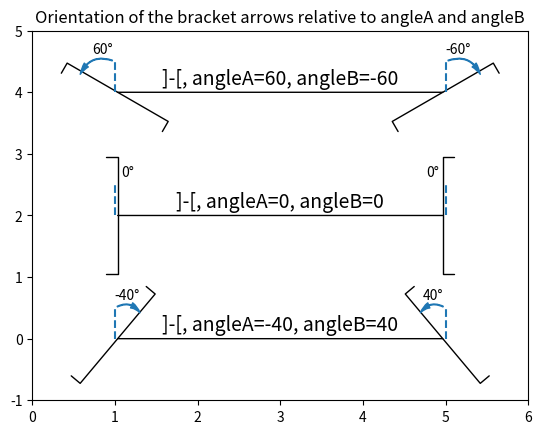

Write Python code to recreate this figure.
"""
===================================
Angle annotations on bracket arrows
===================================

This example shows how to add angle annotations to bracket arrow styles
created using `.FancyArrowPatch`. *angleA* and *angleB* are measured from a
vertical line as positive (to the left) or negative (to the right). Blue
`.FancyArrowPatch` arrows indicate the directions of *angleA* and *angleB*
from the vertical and axes text annotate the angle sizes.
"""
import matplotlib.pyplot as plt
import numpy as np
from matplotlib.patches import FancyArrowPatch

def get_point_of_rotated_vertical(origin, line_length, degrees):
    if False:
        for i in range(10):
            print('nop')
    'Return xy coordinates of the vertical line end rotated by degrees.'
    rad = np.deg2rad(-degrees)
    return [origin[0] + line_length * np.sin(rad), origin[1] + line_length * np.cos(rad)]
(fig, ax) = plt.subplots()
ax.set(xlim=(0, 6), ylim=(-1, 5))
ax.set_title('Orientation of the bracket arrows relative to angleA and angleB')
style = ']-['
for (i, angle) in enumerate([-40, 0, 60]):
    y = 2 * i
    arrow_centers = ((1, y), (5, y))
    vlines = ((1, y + 0.5), (5, y + 0.5))
    anglesAB = (angle, -angle)
    bracketstyle = f'{style}, angleA={anglesAB[0]}, angleB={anglesAB[1]}'
    bracket = FancyArrowPatch(*arrow_centers, arrowstyle=bracketstyle, mutation_scale=42)
    ax.add_patch(bracket)
    ax.text(3, y + 0.05, bracketstyle, ha='center', va='bottom', fontsize=14)
    ax.vlines([line[0] for line in vlines], [y, y], [line[1] for line in vlines], linestyles='--', color='C0')
    patch_tops = [get_point_of_rotated_vertical(center, 0.5, angle) for (center, angle) in zip(arrow_centers, anglesAB)]
    connection_dirs = (1, -1) if angle > 0 else (-1, 1)
    arrowstyle = 'Simple, tail_width=0.5, head_width=4, head_length=8'
    for (vline, dir, patch_top, angle) in zip(vlines, connection_dirs, patch_tops, anglesAB):
        kw = dict(connectionstyle=f'arc3,rad={dir * 0.5}', arrowstyle=arrowstyle, color='C0')
        ax.add_patch(FancyArrowPatch(vline, patch_top, **kw))
        ax.text(vline[0] - dir * 0.15, y + 0.7, f'{angle}°', ha='center', va='center')
plt.show()